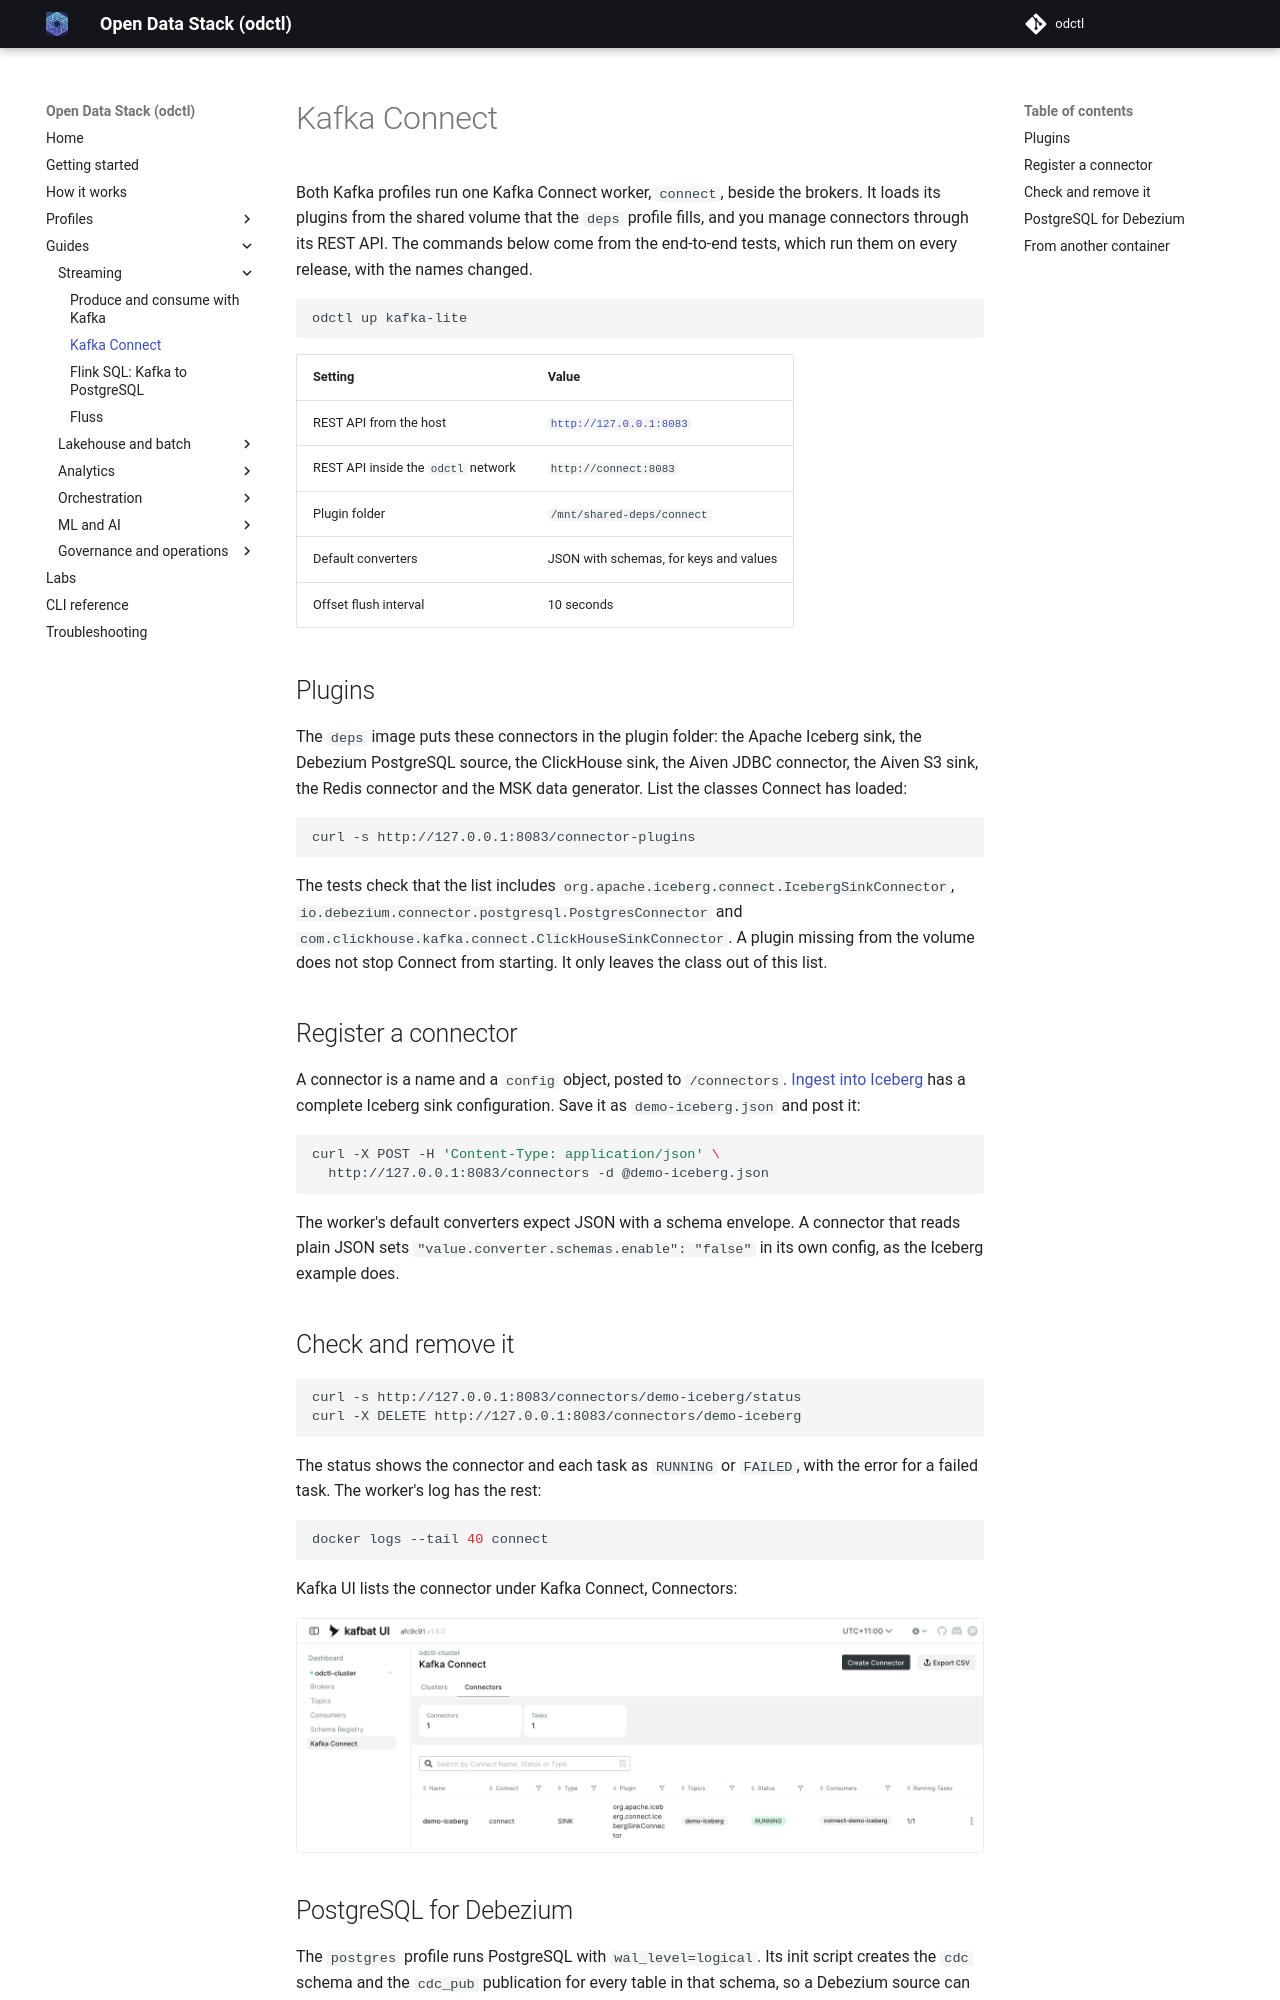

repository: jaehyeon-kim/odctl · page: 1.0/guides/kafka-connect/index.html · generator: mkdocs

# Kafka Connect

Both Kafka profiles run one Kafka Connect worker, `connect`, beside the brokers. Kafka Connect runs connectors: a source connector writes records from another system into Kafka, and a sink connector writes records from Kafka into another system. The worker loads its connectors from the shared volume that the `deps` profile fills, and you manage them through its REST API. The end-to-end tests run the commands below on every release.

This guide builds on [Kafka](kafka.md), which starts `kafka-lite` and reads a topic with the console consumer.

Start the profile:

```bash title="docs/snippets/kafka-connect/commands.sh:up"
odctl up kafka-lite
```

| Setting | Value |
| --- | --- |
| REST API from the host | `http://127.0.0.1:8083` |
| REST API inside the `odctl` network | `http://connect:8083` |
| Plugin folder | `/mnt/shared-deps/connect` |
| Default converters | JSON with schemas, for keys and values |
| Offset flush interval | 10 seconds |

The converters and the flush interval are set today in the `connect` service of `.odctl/compose-kafka.yml` (`offset.flush.interval.ms=10000`), where an edit can change them.

## Plugins

The `deps` image puts these connectors in the plugin folder: the Apache Iceberg sink, the Debezium PostgreSQL source, the ClickHouse sink, the Aiven JDBC connector, the Aiven S3 sink, the Redis connector and the MSK data generator. This lists the classes Connect has loaded:

```bash title="docs/snippets/kafka-connect/commands.sh:plugins"
curl -s http://127.0.0.1:8083/connector-plugins
```

The reply is a JSON list with one entry per class. The tests check that it includes `org.apache.iceberg.connect.IcebergSinkConnector`, `io.debezium.connector.postgresql.PostgresConnector` and `com.clickhouse.kafka.connect.ClickHouseSinkConnector`. A plugin missing from the volume does not stop Connect from starting. It only leaves the class out of this list.

## Register a Connector

A connector is a name and a `config` object, posted to `/connectors`. The MSK data generator is a source connector that needs nothing but Kafka: it writes made-up records to a topic. Save this configuration as `demo-datagen.json`. It writes a record to the topic `customers` every half second, with an ISBN-10 number as its key, a first name and a number of visits from 1 to 10:

```json title="docs/snippets/kafka-connect/demo-datagen.json"
{
  "name": "demo-datagen",
  "config": {
    "connector.class": "com.amazonaws.mskdatagen.GeneratorSourceConnector",
    "tasks.max": "1",
    "genkp.customers.with": "#{Code.isbn10}",
    "genv.customers.name.with": "#{Name.first_name}",
    "genv.customers.visits.with": "#{number.number_between '1','10'}",
    "global.throttle.ms": "500",
    "key.converter": "org.apache.kafka.connect.storage.StringConverter",
    "value.converter": "org.apache.kafka.connect.json.JsonConverter",
    "value.converter.schemas.enable": "false"
  }
}
```

The worker's default converters expect JSON with a schema envelope, so the connector sets its own: plain strings for keys, and JSON without a schema for values. Post the file from the folder that holds it:

```bash title="docs/snippets/kafka-connect/commands.sh:register"
curl -X POST -H 'Content-Type: application/json' \
  http://127.0.0.1:8083/connectors -d @demo-datagen.json
```

The reply repeats the configuration, with `"tasks":[]` and `"type":"source"`. The worker starts the task right after it answers.

## Read Its Records

The broker creates `customers` when the connector first writes to it, because automatic topic creation is on by default. This reads the first three records with their keys:

```bash title="docs/snippets/kafka-connect/commands.sh:read"
docker exec kafka /opt/kafka/bin/kafka-console-consumer.sh --bootstrap-server broker-1:19092 \
  --topic customers --from-beginning --max-messages 3 --timeout-ms 60000 \
  --formatter-property print.key=true
```

Each line is a key, a tab and a value such as `{"name":"Patrina","visits":"3"}`. The names and numbers are random. The consumer ends with `Processed a total of 3 messages`.

## Check and Remove It

This reads the connector's status, then deletes it:

```bash title="docs/snippets/kafka-connect/commands.sh:status-remove"
curl -s http://127.0.0.1:8083/connectors/demo-datagen/status
curl -X DELETE http://127.0.0.1:8083/connectors/demo-datagen
```

The status shows `"state":"RUNNING"` for the connector and for task `0`. A failed task shows `FAILED` with its error. The worker's log has the rest:

```bash title="docs/snippets/kafka-connect/commands.sh:logs"
docker logs --tail 40 connect
```

After the delete, the last lines of the log say that the worker stopped the task of `demo-datagen`. Kafka UI at `http://127.0.0.1:8086` lists the registered connectors under Kafka Connect, Connectors. [Ingest into Iceberg](iceberg-ingestion.md#kafka-connect-sink) registers a sink connector, the Iceberg sink.

## PostgreSQL for Debezium

The `postgres` profile runs PostgreSQL with `wal_level=logical`. Its init script creates the `cdc` schema and the `cdc_pub` publication for every table in that schema, so a Debezium source can read changes to tables you create in `cdc`. Start both profiles to use it:

```bash title="docs/snippets/kafka-connect/commands.sh:up-postgres"
odctl up postgres kafka-lite
```

## From Another Container

Inside the [`odctl` network](../how-it-works.md#how-you-reach-a-service), the REST API is `http://connect:8083`, and connectors reach the brokers at `broker-1:19092`, the catalog at `http://catalog:8181` and SeaweedFS at `http://seaweed:8333`.
